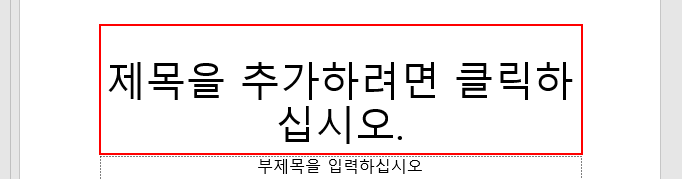
Workflow: C.01.office_write

Step 1: type "헬로우 파포" into the textbox '제목 텍스트 상자' (powerpnt.exe)
